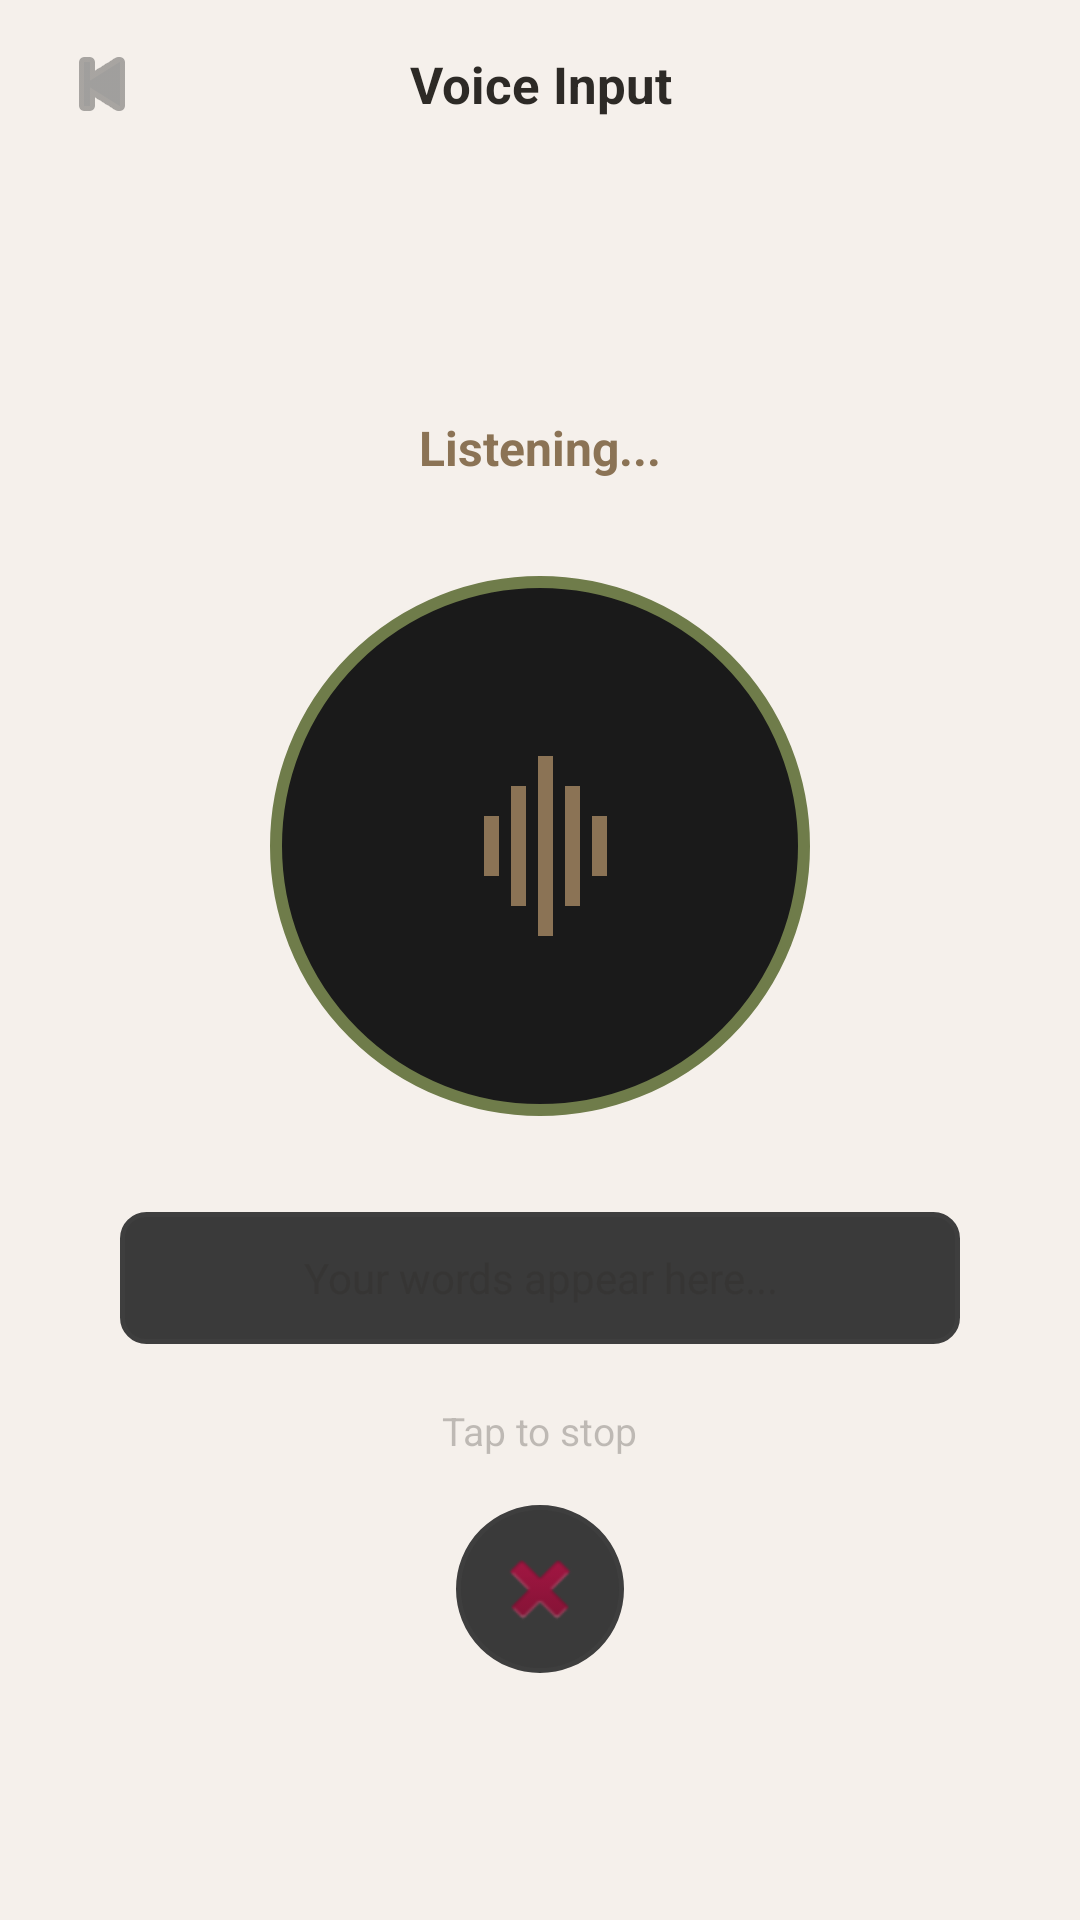

Write the Android layout XML for this screen, with the resource values it uses.
<!-- AndroidManifest.xml: activity theme android:Theme.Translucent.NoTitleBar -->
<!-- res/layout/activity_voice.xml -->
<?xml version="1.0" encoding="utf-8"?>
<LinearLayout
    xmlns:android="http://schemas.android.com/apk/res/android"
    android:layout_width="match_parent"
    android:layout_height="match_parent"
    android:orientation="vertical"
    android:background="@color/base"
    android:gravity="center_horizontal">

    <LinearLayout
        android:layout_width="match_parent"
        android:layout_height="56dp"
        android:orientation="horizontal"
        android:gravity="center_vertical"
        android:paddingStart="16dp"
        android:paddingEnd="16dp">

        <ImageButton
            android:id="@+id/btn_back"
            android:layout_width="36dp"
            android:layout_height="36dp"
            android:background="@android:color/transparent"
            android:src="@android:drawable/ic_media_previous"
            android:tint="@color/text_muted"/>

        <TextView
            android:layout_width="0dp"
            android:layout_height="wrap_content"
            android:layout_weight="1"
            android:text="Voice Input"
            android:textColor="@color/text_main"
            android:textSize="17sp"
            android:textStyle="bold"
            android:gravity="center"/>

        <View
            android:layout_width="36dp"
            android:layout_height="36dp"/>

    </LinearLayout>

    <View
        android:layout_width="match_parent"
        android:layout_height="0dp"
        android:layout_weight="1"/>

    <TextView
        android:id="@+id/tv_status"
        android:layout_width="wrap_content"
        android:layout_height="wrap_content"
        android:text="Listening..."
        android:textColor="@color/olive"
        android:textSize="16sp"
        android:textStyle="bold"
        android:layout_marginBottom="32dp"/>

    <FrameLayout
        android:layout_width="180dp"
        android:layout_height="180dp">

        <ImageView
            android:layout_width="match_parent"
            android:layout_height="match_parent"
            android:background="@drawable/bg_voice_ring"/>

        <LinearLayout
            android:layout_width="match_parent"
            android:layout_height="match_parent"
            android:gravity="center"
            android:orientation="horizontal">

            <View
                android:id="@+id/bar1"
                android:layout_width="5dp"
                android:layout_height="20dp"
                android:background="@color/olive"
                android:layout_marginStart="4dp"/>

            <View
                android:id="@+id/bar2"
                android:layout_width="5dp"
                android:layout_height="40dp"
                android:background="@color/olive"
                android:layout_marginStart="4dp"/>

            <View
                android:id="@+id/bar3"
                android:layout_width="5dp"
                android:layout_height="60dp"
                android:background="@color/olive"
                android:layout_marginStart="4dp"/>

            <View
                android:id="@+id/bar4"
                android:layout_width="5dp"
                android:layout_height="40dp"
                android:background="@color/olive"
                android:layout_marginStart="4dp"/>

            <View
                android:id="@+id/bar5"
                android:layout_width="5dp"
                android:layout_height="20dp"
                android:background="@color/olive"
                android:layout_marginStart="4dp"/>

        </LinearLayout>
    </FrameLayout>

    <EditText
        android:id="@+id/et_voice_text"
        android:layout_width="280dp"
        android:layout_height="44dp"
        android:hint="Your words appear here..."
        android:textColor="@color/text_main"
        android:textColorHint="@color/text_dim"
        android:background="@drawable/bg_input"
        android:gravity="center"
        android:textSize="14sp"
        android:layout_marginTop="32dp"
        android:focusable="false"/>

    <TextView
        android:layout_width="wrap_content"
        android:layout_height="wrap_content"
        android:text="Tap to stop"
        android:textColor="@color/text_dim"
        android:textSize="13sp"
        android:layout_marginTop="20dp"/>

    <ImageButton
        android:id="@+id/btn_stop"
        android:layout_width="56dp"
        android:layout_height="56dp"
        android:background="@drawable/bg_circle_surface"
        android:src="@android:drawable/ic_delete"
        android:tint="@color/text_muted"
        android:layout_marginTop="16dp"/>

    <View
        android:layout_width="match_parent"
        android:layout_height="0dp"
        android:layout_weight="1"/>

</LinearLayout>
<!-- resources referenced by this layout -->
<resources>
  <color name="base">#F5F0EB</color>
  <color name="olive">#8B7355</color>
  <color name="text_dim">#472D2A26</color>
  <color name="text_main">#2D2A26</color>
  <color name="text_muted">#732D2A26</color>
  <!-- drawable bg_circle_surface (drawable) -->
  <?xml version="1.0" encoding="utf-8"?>
  <shape xmlns:android="http://schemas.android.com/apk/res/android"
      android:shape="oval">
      <solid android:color="#3A3A3A"/>
      <stroke android:width="1.5dp" android:color="#3E3E3E"/>
  </shape>
  <!-- drawable bg_input (drawable) -->
  <?xml version="1.0" encoding="utf-8"?>
  <shape xmlns:android="http://schemas.android.com/apk/res/android">
      <solid android:color="#3A3A3A"/>
      <stroke android:width="1.5dp" android:color="#3E3E3E"/>
      <corners android:radius="8dp"/>
  </shape>
  <!-- drawable bg_voice_ring (drawable) -->
  <?xml version="1.0" encoding="utf-8"?>
  <shape xmlns:android="http://schemas.android.com/apk/res/android"
      android:shape="oval">
      <solid android:color="#1A1A1A"/>
      <stroke android:width="4dp" android:color="#6F7C4A"/>
  </shape>
</resources>
